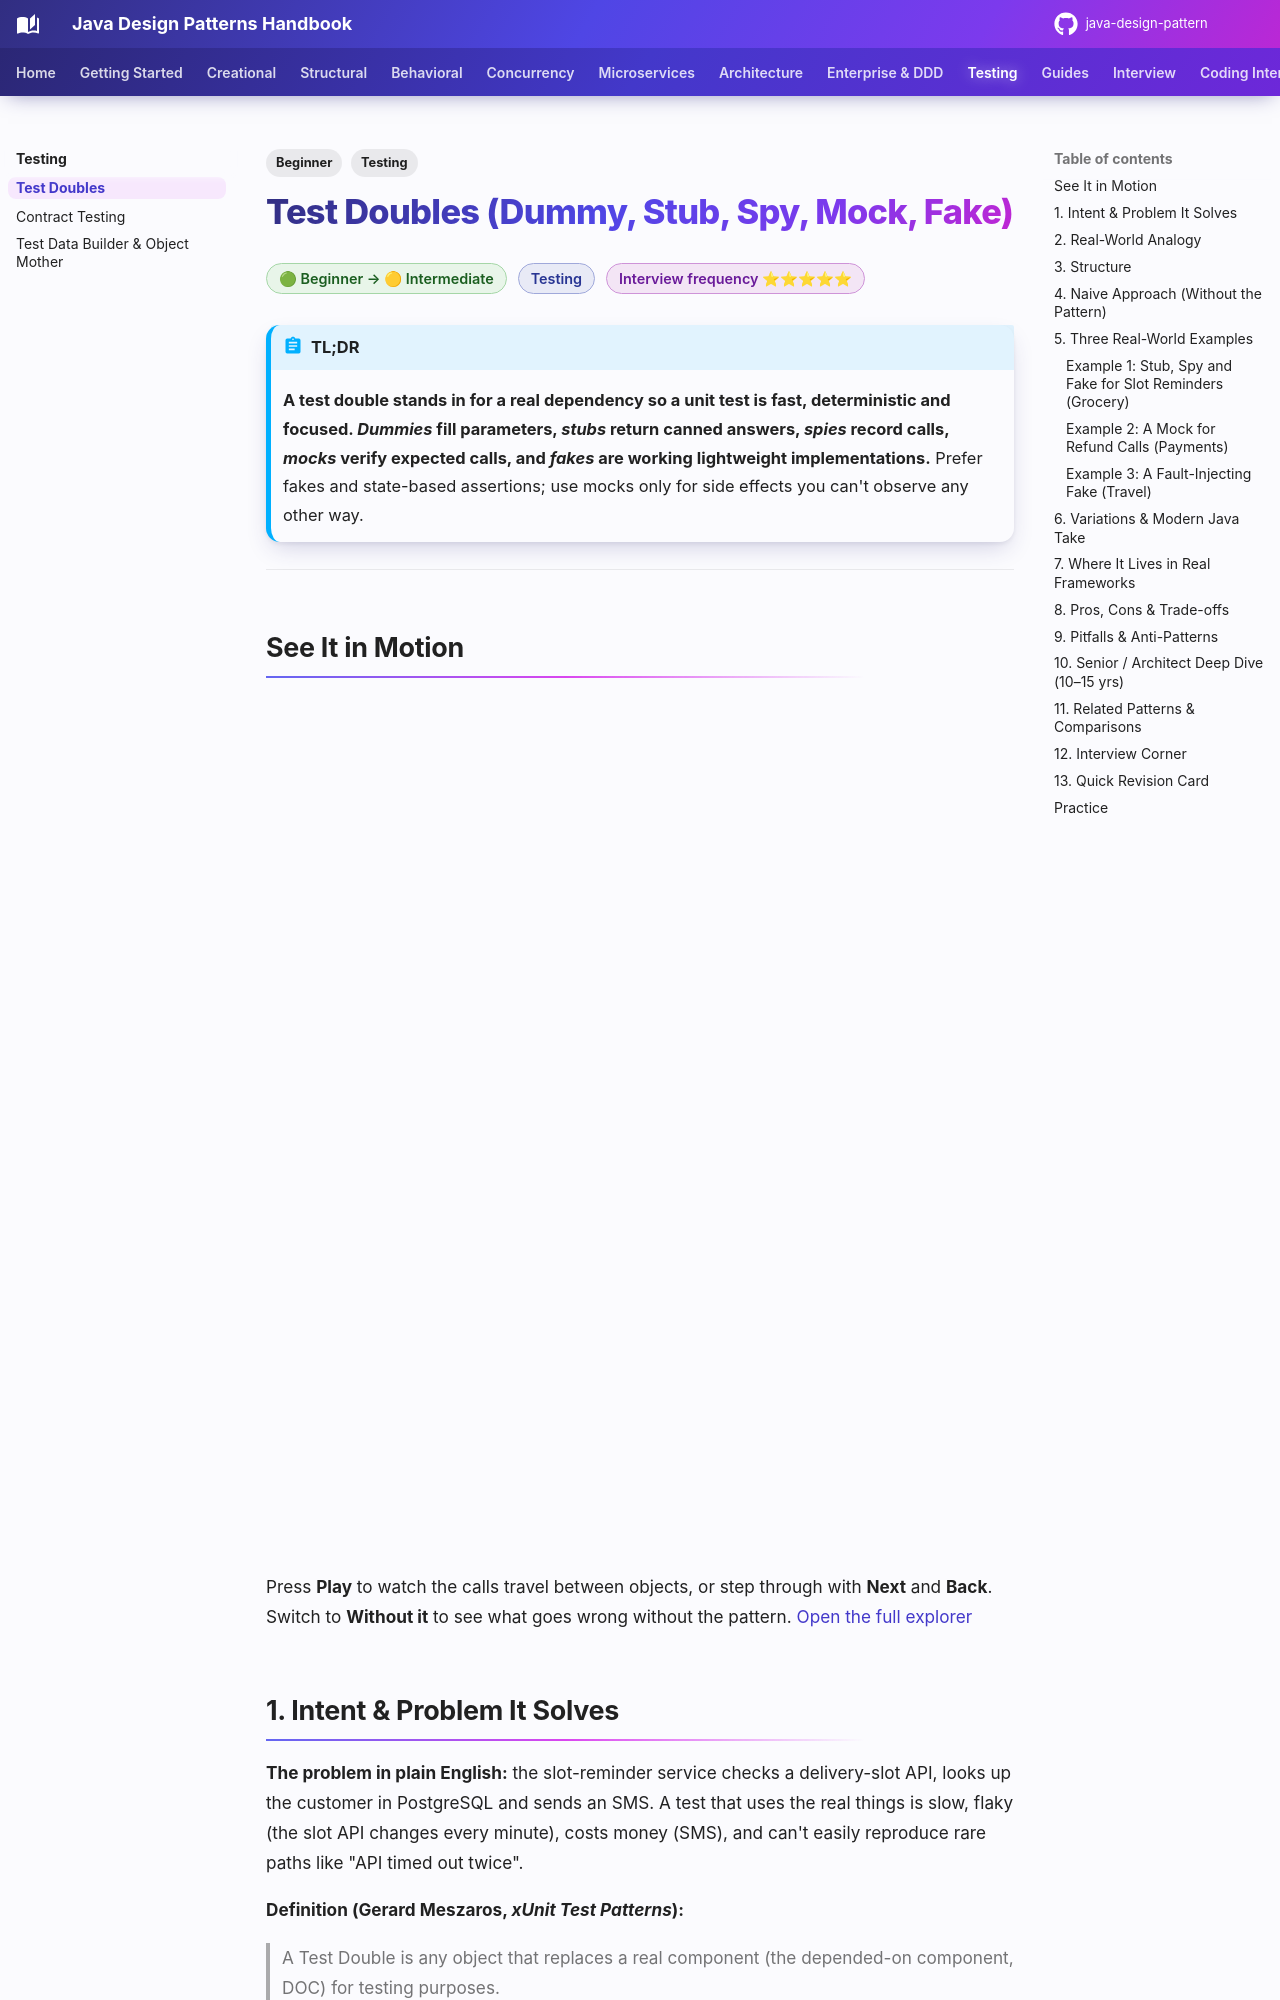

repository: khiruashish/java-design-pattern · page: testing/test-doubles/index.html · generator: mkdocs

---
tags:
  - Testing
  - Beginner
---

# Test Doubles (Dummy, Stub, Spy, Mock, Fake)

<span class="badge badge--beginner">🟢 Beginner → 🟡 Intermediate</span>
<span class="badge badge--category">Testing</span>
<span class="badge badge--interview">Interview frequency ⭐⭐⭐⭐⭐</span>

!!! abstract "TL;DR"
    **A test double stands in for a real dependency so a unit test is fast, deterministic and focused. *Dummies* fill parameters, *stubs* return canned answers, *spies* record calls, *mocks* verify expected calls, and *fakes* are working lightweight implementations.**
    Prefer fakes and state-based assertions; use mocks only for side effects you can't observe any other way.

---

## See It in Motion

<iframe class="motion-embed" src="../../motion/index.html?p=test-doubles&amp;embed=1" title="Animated walkthrough of the Test Doubles pattern" loading="lazy"></iframe>

Press **Play** to watch the calls travel between objects, or step through with **Next** and **Back**. Switch to **Without it** to see what goes wrong without the pattern. [Open the full explorer](../motion/index.html#test-doubles){ target=_blank }
